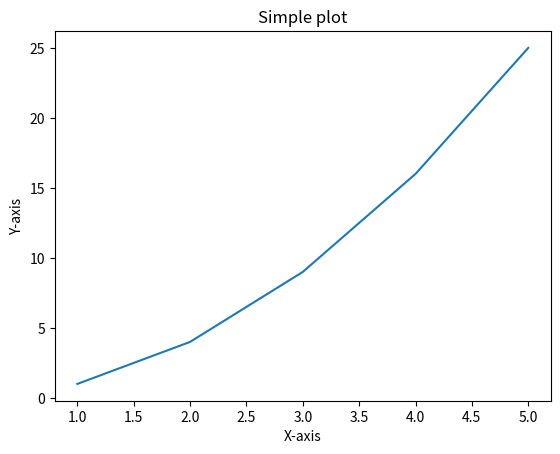
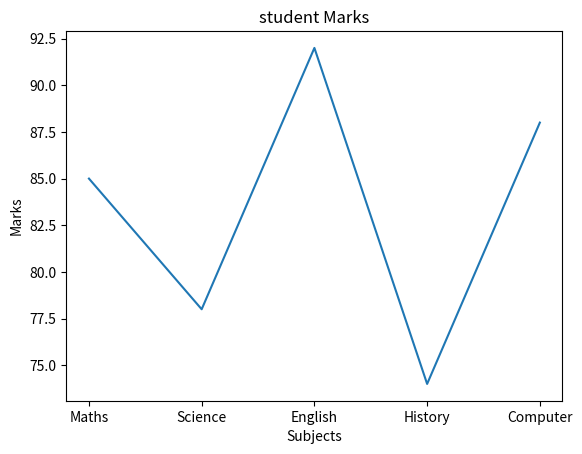
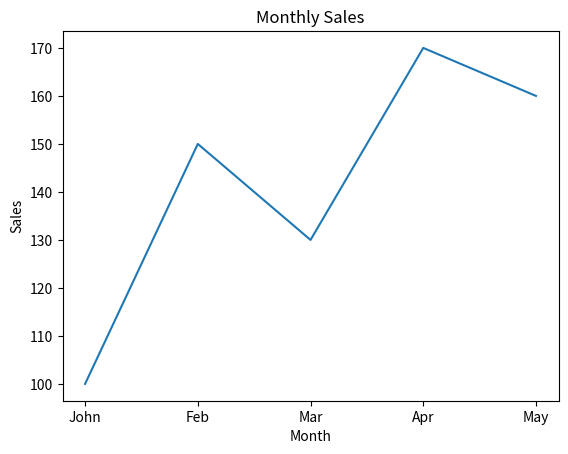

Write Python code to recreate these figures, in order.
import matplotlib.pyplot as plt
import pandas as pd

x = [1,2,3,4,5]
y = [1,4,9,16,25]

plt.plot(x,y)

#x axis label
plt.xlabel('X-axis')
plt.ylabel('Y-axis')
plt.title('Simple plot')

#show method will display the data
plt.show()

#simple data
subjects = ["Maths", "Science","English", "History","Computer"]
marks = [85,78,92,74,88]

#Creates the Line graph
plt.plot(subjects,marks)

plt.title("student Marks")
plt.xlabel("Subjects")
plt.ylabel("Marks")
plt.show()

# matplotlip with pandas integration
data = {
    "Month":["John", "Feb", "Mar", "Apr", "May"],
    "Sales":[100,150,130,170,160]
}
df = pd.DataFrame(data)
plt.plot(df["Month"],df["Sales"])
plt.title("Monthly Sales")
plt.xlabel("Month")
plt.ylabel("Sales")
plt.show()
